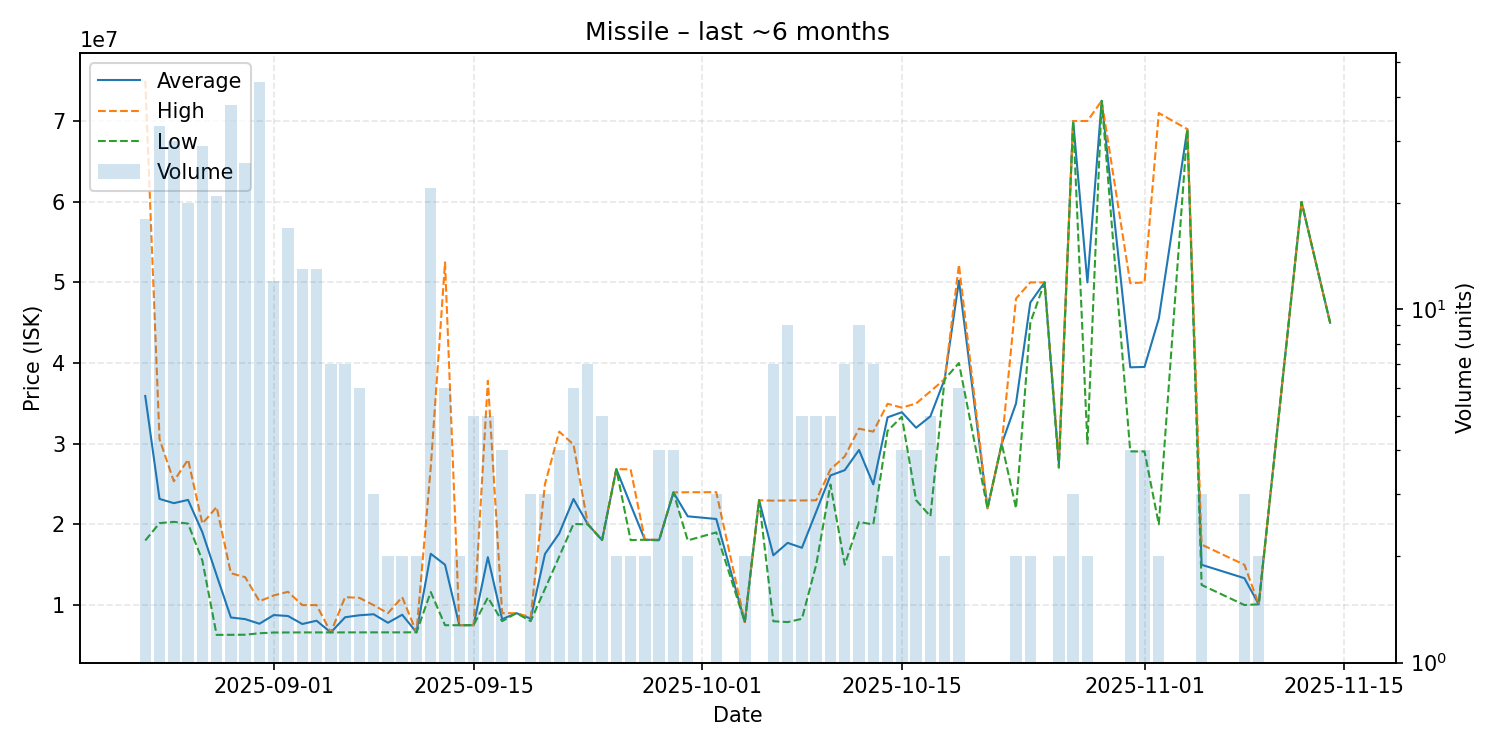

The data file committed next to this chart (first rows):
date, average, highest, lowest, order_count, volume
2025-08-23, 35922833, 74995000, 18005000, 18, 18
2025-08-24, 23161818, 30570000, 20165000, 32, 33
2025-08-25, 22637000, 25350000, 20320000, 29, 30
2025-08-26, 23037000, 28040000, 20100000, 20, 20
2025-08-27, 19031034, 20105000, 15520000, 29, 29
2025-08-28, 13694667, 22155000, 6311000, 20, 21
2025-08-29, 8465711, 13950000, 6318000, 37, 38
2025-08-30, 8262423, 13460000, 6331000, 25, 26
2025-08-31, 7692432, 10480000, 6514000, 39, 44
2025-09-01, 8767917, 11200000, 6602500, 11, 12
2025-09-02, 8648412, 11650000, 6611000, 17, 17
2025-09-03, 7657462, 10000000, 6616000, 10, 13
2025-09-04, 8066769, 10000000, 6616500, 13, 13
2025-09-05, 6616286, 6617000, 6616000, 7, 7
2025-09-06, 8493429, 10990000, 6618000, 7, 7
2025-09-07, 8741500, 10900000, 6620000, 6, 6
2025-09-08, 8867333, 9990000, 6622000, 3, 3
2025-09-09, 7812000, 9000000, 6624000, 2, 2
2025-09-10, 8807000, 10990000, 6624000, 2, 2
2025-09-11, 6629500, 6630000, 6629000, 2, 2
2025-09-12, 16361636, 27100000, 11620000, 22, 22
2025-09-13, 15003833, 52480000, 7509000, 6, 6
2025-09-14, 7510000, 7511000, 7509000, 2, 2
2025-09-15, 7516400, 7520000, 7515500, 5, 5
2025-09-16, 15940000, 37800000, 10950000, 5, 5
2025-09-17, 8255000, 9000000, 8010000, 4, 4
2025-09-18, 9000000, 9000000, 9000000, 1, 1
2025-09-19, 8336667, 8500000, 8010000, 3, 3
2025-09-20, 16340000, 25000000, 12010000, 3, 3
2025-09-21, 18890000, 31500000, 16020000, 4, 4
2025-09-22, 23155000, 29900000, 20060000, 5, 6
2025-09-23, 20028571, 20070000, 20000000, 4, 7
2025-09-24, 18060000, 18060000, 18060000, 3, 5
2025-09-25, 26850000, 26850000, 26850000, 2, 2
2025-09-26, 22445000, 26830000, 18060000, 2, 2
2025-09-27, 18100000, 18100000, 18100000, 2, 2
2025-09-28, 18077500, 18100000, 18020000, 4, 4
2025-09-29, 23962500, 23970000, 23960000, 3, 4
2025-09-30, 21005000, 23990000, 18020000, 2, 2
2025-10-02, 20673333, 24000000, 19010000, 3, 3
2025-10-04, 7895000, 7895000, 7895000, 2, 2
2025-10-05, 23000000, 23000000, 23000000, 1, 1
2025-10-06, 16170429, 22945000, 8000000, 7, 7
2025-10-07, 17715778, 22970000, 7895000, 8, 9
2025-10-08, 17104000, 22970000, 8300000, 5, 5
2025-10-09, 21570000, 22995000, 15000000, 5, 5
2025-10-10, 26072000, 26820000, 24950000, 5, 5
2025-10-11, 26724286, 28425000, 15010000, 7, 7
2025-10-12, 29231111, 31870000, 20300000, 9, 9
2025-10-13, 24957143, 31500000, 20000000, 6, 7
2025-10-14, 33275000, 34950000, 31600000, 2, 2
2025-10-15, 33907500, 34475000, 33340000, 4, 4
2025-10-16, 31982500, 34990000, 23000000, 4, 4
2025-10-17, 33394000, 36490000, 21010000, 5, 5
2025-10-18, 38005000, 38010000, 38000000, 2, 2
2025-10-19, 50218333, 52190000, 40000000, 6, 6
2025-10-21, 22000000, 22000000, 22000000, 1, 1
2025-10-22, 30000000, 30000000, 30000000, 1, 1
2025-10-23, 35000000, 48000000, 22000000, 2, 2
2025-10-24, 47500000, 50000000, 45000000, 2, 2
... 14 more rows
